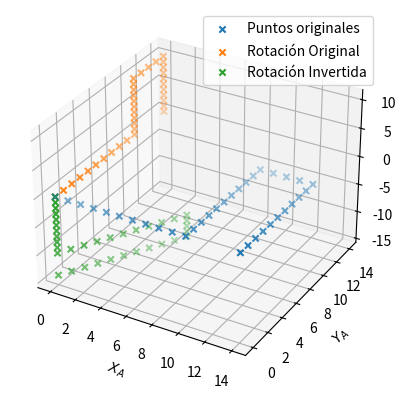

Here is the Python script that generated this plot:
import numpy as np
import matplotlib.pyplot as plt
import mpl_toolkits.mplot3d

def rotacionX(angulo):
    r = np.radians(angulo)
    return np.array([[1, 0, 0], 
                    [0, np.cos(r), -np.sin(r)], 
                    [0, np.sin(r), np.cos(r)]])

def rotacionY(angulo):
    r = np.radians(angulo)
    return np.array([[np.cos(r), 0, np.sin(r)],
                     [0, 1, 0],
                     [-np.sin(r), 0, np.cos(r)]])

def rotacionZ(angulo):
    r = np.radians(angulo)
    return np.array([[np.cos(r), -np.sin(r), 0], 
                     [np.sin(r), np.cos(r), 0],
                     [0, 0, 1]])

pxB = np.array([ 0,  1,  2,  3,  4,  5,  6,  7,  8,  9, 10, 10,
                10, 10, 10, 10, 10, 10, 10, 10, 10, 11, 12, 13,
                14, 14, 14, 14, 14, 14, 14, 14, 14, 14, 14])
pyB = np.array([ 0,  0,  0,  0,  0,  0,  0,  0,  0,  0,  0,  1,
                 2,  3,  4,  5,  6,  7,  8,  9, 10, 10, 10, 10,
                 10,  9,  8,  7,  6,  5,  4,  3,  2,  1,  0])
pzB = np.array([ 0,  0,  0,  0,  0,  0,  0,  0,  0,  0,  0,  0,
                 0,  0,  0,  0,  0,  0,  0,  0,  0,  0,  0,  0,
                 0,  0,  0,  0,  0,  0,  0,  0,  0,  0,  0])
pB = np.array([pxB, pyB, pzB])

rX = rotacionX(60)
rY = rotacionY(90)
rZ = rotacionZ(30)
m_original = rX @ rY @ rZ
m_invertida = rZ @ rY @ rX

fig = plt.figure("Ejercicio 2")
ax = fig.add_subplot(111, projection='3d')
ax.scatter(*pB, marker='x', label='Puntos originales')
ax.scatter(*(m_original @ pB), marker='x', label='Rotación Original')
ax.scatter(*(m_invertida @ pB), marker='x', label='Rotación Invertida')
ax.set(xlabel='$X_A$', ylabel='$Y_A$', zlabel='$Z_A$')
ax.legend()
plt.show()